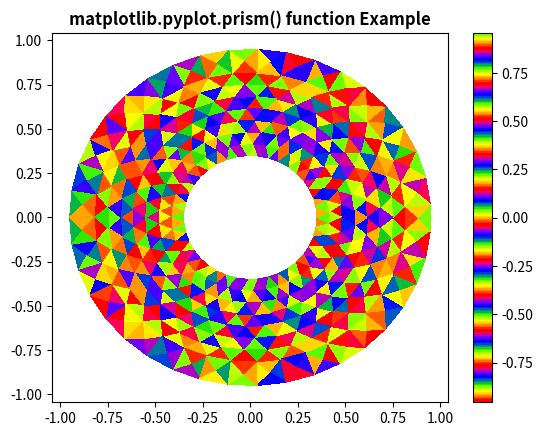

Generate this figure with matplotlib:
# Implementation of matplotlib function
import matplotlib.pyplot as plt
import matplotlib.tri as tri
import numpy as np

ang = 40
rad = 10
radm = 0.35
radii = np.linspace(radm, 0.95, rad)

angles = np.linspace(0, 4 * np.pi, ang)
angles = np.repeat(angles[..., np.newaxis], rad, axis=1)
angles[:, 1::2] += np.pi / ang

x = (radii * np.cos(angles)).flatten()
y = (radii * np.sin(angles)).flatten()
z = (np.sin(4 * radii) * np.cos(4 * angles)).flatten()

triang = tri.Triangulation(x, y)
triang.set_mask(np.hypot(x[triang.triangles].mean(axis=1),
                         y[triang.triangles].mean(axis=1))
                < radm)

tpc = plt.tripcolor(triang, z, shading='flat')
plt.colorbar(tpc)
plt.prism()
plt.title('matplotlib.pyplot.prism() function Example',
          fontweight="bold")
plt.show()
